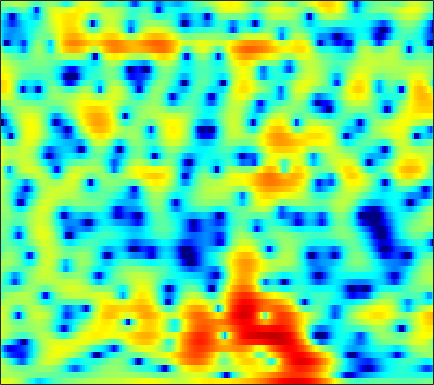

Source data for this figure (header and first rows):
3.4207, 3.499, 3.5266, 3.4573, 3.3388, 3.0908, 2.7316, 2.3784, 1.7971, 1.0719, 0.20858, -0.51907, -1.6011, -2.7875, -3.7249, -4.9638, -6.0304, -6.5642, -6.7467, -6.3339, -5.5524, -4.8796, -4.002, -3.2086
1.085, 1.272, 1.434, 1.507, 1.512, 1.456, 1.338, 1.217, 1.019, 0.7931, 0.5505, 0.3639, 0.1182, -0.1151, -0.2759, -0.4663, -0.6259, -0.7236, -0.8222, -0.8945, -0.9484, -0.9813, -1.027, -1.081
2.141, 1.902, 1.538, 1.136, 0.8189, 0.3963, -0.002784, -0.2733, -0.5642, -0.7524, -0.8256, -0.8029, -0.6874, -0.4917, -0.3093, -0.05082, 0.2053, 0.3783, 0.5691, 0.7016, 0.7556, 0.7342, 0.6202, 0.3921
1.605, 0.8388, -0.2879, -1.537, -2.562, -4.077, -5.805, -7.267, -9.356, -11.04, -11.03, -9.733, -7.38, -5.116, -3.632, -1.937, -0.5324, 0.35, 1.321, 2.088, 2.656, 2.955, 3.193, 3.246
-3.688, -5.344, -7.691, -9.946, -11.33, -12.56, -13.23, -13.6, -14.08, -14.33, -13.8, -12.63, -10.39, -7.962, -6.243, -4.173, -2.361, -1.173, 0.1934, 1.336, 2.263, 2.825, 3.413, 3.825
-6.171, -8.479, -11.94, -15.06, -16.11, -15.68, -14.71, -14.15, -13.58, -13.02, -12.25, -11.38, -9.885, -8.119, -6.716, -4.868, -3.132, -1.939, -0.5245, 0.6889, 1.698, 2.334, 3.032, 3.578
-0.4077, -1.368, -2.672, -3.957, -4.922, -6.272, -7.842, -9.304, -11.9, -15.9, -22.02, -20.37, -13.57, -9.164, -6.755, -4.236, -2.258, -1.044, 0.2756, 1.312, 2.105, 2.551, 2.977, 3.249
2.83, 2.369, 1.709, 1.007, 0.4608, -0.2758, -1.002, -1.523, -2.124, -2.549, -2.702, -2.615, -2.218, -1.563, -0.9889, -0.1964, 0.5291, 0.9972, 1.477, 1.785, 1.903, 1.861, 1.593, 1.074
2.775, 2.559, 2.198, 1.777, 1.448, 1.025, 0.65, 0.4142, 0.1856, 0.0701, 0.07864, 0.1581, 0.3389, 0.5709, 0.7615, 1.002, 1.178, 1.251, 1.239, 1.066, 0.7009, 0.2851, -0.4898, -1.569
2.66, 2.406, 1.916, 1.284, 0.7405, -0.01828, -0.7084, -1.094, -1.335, -1.226, -0.8188, -0.3879, 0.2228, 0.7962, 1.171, 1.557, 1.792, 1.862, 1.811, 1.564, 1.103, 0.6317, -0.1603, -1.138
3.342, 2.945, 2.132, 0.9158, -0.3435, -2.692, -6.181, -10.02, -14.28, -9.142, -4.772, -2.559, -0.4572, 0.9776, 1.749, 2.446, 2.845, 2.975, 2.952, 2.728, 2.303, 1.849, 1.072, 0.1055
2.763, 2.587, 2.139, 1.428, 0.7225, -0.413, -1.629, -2.394, -2.805, -2.326, -1.258, -0.4022, 0.5918, 1.331, 1.713, 1.975, 2.012, 1.901, 1.606, 1.219, 0.7893, 0.4299, -0.1206, -0.7792
1.019, 1.328, 1.573, 1.671, 1.679, 1.635, 1.549, 1.499, 1.487, 1.534, 1.614, 1.67, 1.674, 1.53, 1.288, 0.7493, -0.0753, -0.8857, -2.201, -3.619, -4.681, -4.934, -4.526, -3.696
-1.283, -0.4725, 0.2978, 0.8191, 1.089, 1.343, 1.53, 1.655, 1.811, 1.949, 2.019, 2.021, 1.911, 1.614, 1.218, 0.4104, -0.8348, -2.132, -4.612, -8.526, -14.31, -14.94, -9.332, -5.375
-2.434, -2.09, -1.862, -1.852, -1.953, -2.099, -2.094, -1.934, -1.515, -0.9198, -0.2963, 0.1211, 0.5512, 0.8014, 0.8442, 0.7209, 0.3771, 0.01701, -0.539, -1.073, -1.396, -1.377, -1.005, -0.3867
-2.062, -2.59, -3.648, -5.26, -6.909, -9.819, -12.75, -12.53, -9.257, -6.152, -3.811, -2.476, -1.124, -0.1501, 0.3998, 0.9202, 1.264, 1.421, 1.56, 1.651, 1.705, 1.75, 1.841, 1.946
-0.6298, -1.3, -2.486, -3.999, -5.351, -7.362, -8.838, -8.807, -7.33, -5.335, -3.57, -2.467, -1.244, -0.2574, 0.3593, 1.042, 1.605, 1.939, 2.276, 2.511, 2.644, 2.661, 2.564, 2.356
0.9017, 0.5931, 0.1119, -0.4395, -0.8843, -1.435, -1.835, -2.021, -2.109, -2.032, -1.833, -1.632, -1.282, -0.8123, -0.3787, 0.2762, 0.9637, 1.472, 2.058, 2.482, 2.734, 2.774, 2.589, 2.127
1.106, 1.237, 1.312, 1.218, 1.057, 0.7417, 0.285, -0.1498, -0.8587, -1.779, -2.899, -3.84, -5.011, -5.465, -4.952, -3.384, -1.564, -0.3181, 1.062, 2.067, 2.689, 2.928, 2.958, 2.613
-0.6913, -0.04187, 0.5021, 0.7521, 0.7805, 0.5936, 0.1487, -0.3472, -1.265, -2.593, -4.519, -6.558, -10.7, -15.91, -13.25, -7.479, -3.679, -1.678, 0.2425, 1.594, 2.457, 2.841, 3.07, 2.983
-2.118, -1.417, -0.8405, -0.5639, -0.5316, -0.6919, -0.9963, -1.308, -1.8, -2.322, -2.861, -3.221, -3.489, -3.362, -2.937, -1.975, -0.8144, 0.06622, 1.106, 1.892, 2.438, 2.675, 2.746, 2.602
-1.408, -1.194, -1.131, -1.341, -1.685, -2.287, -2.956, -3.403, -3.756, -3.655, -3.161, -2.622, -1.78, -0.8939, -0.2234, 0.6508, 1.45, 1.962, 2.536, 2.919, 3.094, 3.087, 2.855, 2.393
-0.1921, -0.3328, -0.7948, -1.674, -2.643, -4.494, -7.287, -10.15, -13.83, -11.3, -7.022, -4.571, -2.131, -0.301, 0.7844, 1.922, 2.791, 3.266, 3.685, 3.885, 3.826, 3.617, 3.134, 2.349
0.09471, -0.03924, -0.4983, -1.257, -2.061, -3.5, -5.251, -6.612, -7.671, -6.852, -4.816, -3.197, -1.288, 0.2749, 1.231, 2.245, 2.974, 3.369, 3.661, 3.691, 3.475, 3.134, 2.454, 1.509
-0.09263, -0.03822, -0.1702, -0.4689, -0.809, -1.302, -1.766, -2.023, -2.104, -1.888, -1.354, -0.8151, 0.001732, 0.841, 1.428, 2.119, 2.638, 2.904, 3.074, 2.987, 2.657, 2.228, 1.378, 0.2666
0.3168, 0.426, 0.3831, 0.1125, -0.1813, -0.624, -1.087, -1.367, -1.567, -1.519, -1.201, -0.7959, -0.107, 0.6645, 1.235, 1.926, 2.5, 2.795, 3.014, 2.997, 2.695, 2.28, 1.412, 0.1611
1.157, 1.101, 0.7523, 0.1023, -0.5524, -1.697, -3.028, -4.081, -5.319, -5.766, -5.162, -4.196, -2.649, -1.136, -0.1012, 1.083, 2.031, 2.595, 3.11, 3.378, 3.359, 3.155, 2.638, 1.762
1.288, 0.9902, 0.2709, -0.786, -1.897, -3.838, -6.555, -9.408, -15.73, -36.8, -15.5, -10.86, -7.086, -4.459, -2.883, -1.141, 0.2614, 1.123, 2.046, 2.68, 3.075, 3.196, 3.158, 2.91
1.23, 0.7995, -0.01887, -1.127, -2.175, -3.788, -5.711, -7.173, -9.102, -10.32, -10.52, -10.02, -8.757, -7.068, -5.646, -3.764, -1.994, -0.8681, 0.4118, 1.378, 2.088, 2.466, 2.761, 2.911
1.848, 1.337, 0.5216, -0.5041, -1.331, -2.615, -4.033, -5.227, -7.022, -9.224, -12.07, -14.77, -16.67, -12.67, -9.326, -5.827, -3.266, -1.742, -0.255, 0.8622, 1.62, 2.028, 2.376, 2.571
2.623, 1.905, 0.8579, -0.1389, -0.8509, -1.683, -2.475, -3.153, -4.167, -5.582, -7.35, -8.673, -9.17, -7.433, -5.524, -3.157, -1.284, -0.2462, 0.8003, 1.435, 1.76, 1.799, 1.73, 1.5
2.696, 1.147, -1.324, -3.666, -4.499, -3.82, -2.486, -1.597, -0.8202, -0.3666, -0.1079, 0.05371, 0.3314, 0.7936, 1.212, 1.751, 2.195, 2.371, 2.436, 2.186, 1.633, 0.9864, -0.2125, -1.761
2.561, 0.5954, -3.062, -7.923, -9.615, -5.882, -2.49, -0.6691, 0.8971, 1.953, 2.627, 2.969, 3.243, 3.355, 3.337, 3.187, 2.836, 2.454, 1.727, 0.7475, -0.4922, -1.627, -3.523, -6.006
3.386, 2.548, 1.439, 0.627, 0.3011, 0.3886, 0.8458, 1.286, 1.894, 2.382, 2.7, 2.826, 2.831, 2.604, 2.282, 1.654, 0.7351, -0.09808, -1.552, -3.16, -4.958, -6.19, -7.687, -8.631
3.821, 3.346, 2.795, 2.344, 2.151, 2.021, 2.081, 2.165, 2.359, 2.522, 2.612, 2.581, 2.385, 1.973, 1.492, 0.5638, -0.7322, -2, -4.146, -7.012, -11.01, -14.89, -19.61, -16.37
3.347, 2.83, 2.223, 1.755, 1.54, 1.447, 1.573, 1.802, 2.138, 2.484, 2.743, 2.833, 2.764, 2.465, 2.06, 1.234, 0.0867, -1.056, -2.894, -5.233, -7.964, -9.967, -11.77, -11.43
1.496, 0.5766, -0.7246, -1.843, -2.417, -2.374, -1.542, -0.5808, 0.7323, 1.893, 2.777, 3.258, 3.631, 3.686, 3.53, 3.076, 2.354, 1.63, 0.486, -0.8208, -2.143, -3.092, -4.135, -4.901
-1.873, -3.376, -6.041, -10.37, -16.43, -18.47, -8.674, -4.87, -1.482, 0.8343, 2.455, 3.316, 4.09, 4.476, 4.539, 4.363, 3.885, 3.39, 2.522, 1.477, 0.3242, -0.6331, -1.847, -3.117
-6.321, -7.192, -7.921, -8.208, -8.176, -7.037, -4.936, -3.107, -0.8243, 1.074, 2.548, 3.379, 4.151, 4.585, 4.697, 4.569, 4.149, 3.665, 2.761, 1.623, 0.2066, -1.005, -2.827, -4.75
-21.08, -19.29, -11.96, -7.992, -6.011, -3.781, -1.907, -0.6869, 0.8263, 2.09, 3.101, 3.695, 4.246, 4.529, 4.577, 4.391, 3.959, 3.438, 2.466, 1.191, -0.521, -2.108, -4.89, -8.698
-8.765, -8.393, -6.824, -4.803, -3.418, -1.773, -0.3678, 0.506, 1.518, 2.322, 2.943, 3.289, 3.598, 3.719, 3.689, 3.488, 3.108, 2.657, 1.901, 0.8546, -0.4871, -1.666, -3.631, -5.956
-3.518, -3, -2.235, -1.461, -0.8508, -0.1412, 0.4743, 0.8877, 1.286, 1.595, 1.805, 1.897, 1.948, 1.92, 1.833, 1.665, 1.385, 1.14, 0.7486, 0.245, -0.3218, -0.7943, -1.461, -2.063
-0.3573, 0.1456, 0.627, 0.9183, 1.055, 1.081, 0.9647, 0.8096, 0.5452, 0.2663, 0.005638, -0.1575, -0.3582, -0.5453, -0.6843, -0.8812, -1.052, -1.091, -1.125, -0.9994, -0.8305, -0.7405, -0.5778, -0.446
3.177, 3.4, 3.452, 3.248, 2.868, 2.131, 1.093, 0.1, -1.286, -2.603, -3.481, -3.756, -3.836, -3.956, -4.183, -4.763, -5.292, -5.474, -4.965, -3.785, -2.469, -1.547, -0.5854, 0.07845
6, 5.955, 5.647, 4.996, 4.247, 2.815, 0.7756, -1.305, -5.288, -11.8, -17.53, -12.45, -8.532, -7.171, -7.33, -9.061, -13.63, -23.91, -15.9, -8.322, -4.494, -2.664, -1.091, -0.1989
6.359, 6.226, 5.813, 5.088, 4.357, 3.053, 1.328, -0.2195, -2.626, -5.004, -6.369, -6.376, -5.777, -5.374, -5.417, -5.826, -6.396, -6.62, -6.02, -4.687, -3.254, -2.434, -1.661, -1.38
5.236, 5.104, 4.749, 4.213, 3.674, 2.839, 1.872, 1.098, 0.06811, -0.846, -1.543, -1.907, -2.211, -2.398, -2.484, -2.591, -2.654, -2.601, -2.429, -2.228, -2.028, -1.912, -1.991, -2.358
4.129, 3.965, 3.635, 3.208, 2.824, 2.248, 1.655, 1.205, 0.6343, 0.134, -0.2695, -0.5128, -0.7523, -0.8952, -0.9544, -1.012, -1.041, -1.039, -1.065, -1.095, -1.196, -1.321, -1.628, -2.116
3.295, 2.993, 2.548, 2.061, 1.706, 1.206, 0.7452, 0.4037, 0.006574, -0.3088, -0.5268, -0.6067, -0.623, -0.536, -0.4542, -0.3255, -0.2144, -0.1716, -0.2093, -0.2874, -0.4361, -0.5885, -0.8277, -1.099
2.299, 1.667, 0.8714, 0.1961, -0.1913, -0.6373, -1.091, -1.438, -1.888, -2.28, -2.437, -2.323, -1.861, -1.226, -0.7328, -0.1271, 0.3038, 0.4397, 0.4563, 0.2476, -0.09117, -0.4171, -0.6719, -0.6601
-0.2119, -1.863, -3.746, -4.568, -4.569, -4.174, -4.142, -4.48, -5.642, -7.534, -9.266, -8.929, -6.249, -3.45, -1.758, -0.1918, 0.729, 1.059, 1.016, 0.3299, -1.024, -2.479, -4.633, -5.017
-4.944, -8.697, -18.14, -18.83, -12.66, -9.06, -7.621, -7.466, -8.387, -10.52, -13.18, -12.65, -8.622, -5.056, -3.119, -1.253, -0.1162, 0.3448, 0.3737, -0.2372, -1.686, -3.361, -6.465, -7.184
-5.609, -6.995, -8.567, -9.313, -9.361, -8.983, -8.539, -8.32, -8.067, -7.863, -7.45, -6.92, -5.881, -4.637, -3.707, -2.596, -1.714, -1.244, -0.8435, -0.6593, -0.6431, -0.6323, -0.4754, 0.0789
-5.852, -6.7, -7.767, -8.674, -9.082, -9.367, -9.27, -8.945, -8.319, -7.591, -6.822, -6.223, -5.471, -4.697, -4.116, -3.409, -2.721, -2.218, -1.547, -0.913, -0.2572, 0.2132, 0.909, 1.647
-5.99, -6.992, -8.696, -10.72, -12.31, -13.56, -12.79, -11.38, -9.456, -7.848, -6.661, -6, -5.365, -4.966, -4.763, -4.459, -4.006, -3.502, -2.62, -1.576, -0.4802, 0.3374, 1.354, 2.284
-4.619, -5.554, -7.407, -10.42, -13.84, -19.54, -15.21, -11.35, -7.993, -5.981, -4.86, -4.494, -4.502, -5.136, -5.99, -7.383, -8.258, -7.737, -5.614, -3.148, -1.048, 0.272, 1.669, 2.769
-1.932, -1.948, -2.275, -2.863, -3.263, -3.502, -3.181, -2.625, -1.874, -1.288, -1.061, -1.201, -1.928, -3.373, -5.118, -8.879, -14.35, -13.06, -7.151, -3.287, -0.7381, 0.5901, 1.911, 2.784
-0.5858, 0.04297, 0.5645, 0.9056, 1.058, 1.263, 1.459, 1.587, 1.71, 1.713, 1.542, 1.274, 0.6823, -0.1349, -0.8279, -1.739, -2.301, -2.331, -1.877, -1.121, -0.3967, 0.05987, 0.4531, 0.5779
